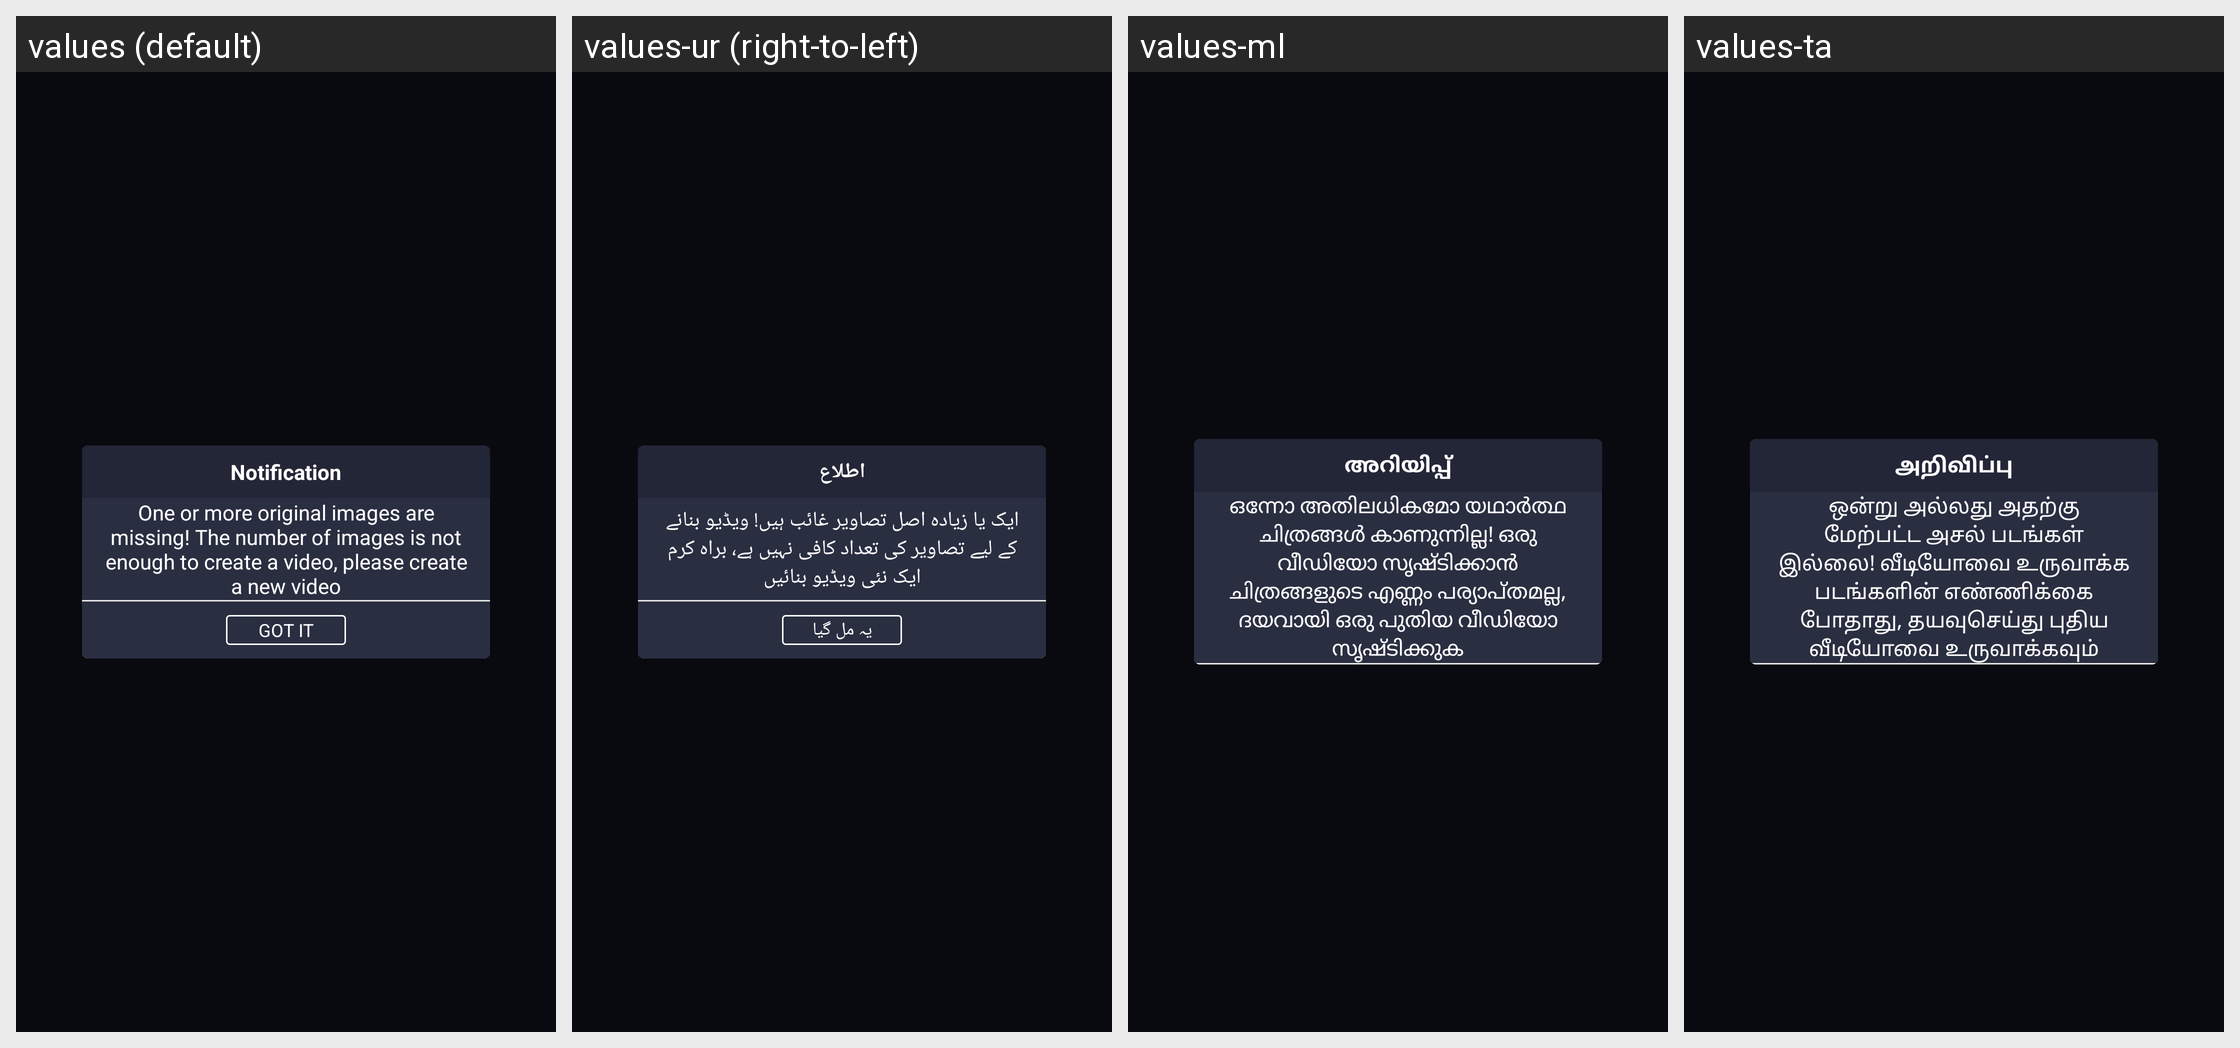

For this localized Android screen grid, give each drawn string resource with its value in every locale shown.
Android screen res/layout/dialog_restore_draft_error.xml rendered under 4 locales, left to right: values (default), values-ur (right-to-left), values-ml, values-ta. Device: Nexus 5 (rendered at 1080×1920; each locale shown at half size, 540×960, under a caption strip naming it); theme AppTheme.
Other locales in the repository, not shown: values-af, values-am, values-ar, values-az, values-be, values-bn-rBD, values-ca, values-ceb, values-cs, values-da, values-de, values-el, values-en-rUS, values-es-rUS, values-et, values-fa, values-fi, values-fr, values-fr-rCA, values-ga, values-gl, values-gu, values-ha, values-hi, values-hr, values-hu, values-ig, values-in, values-it, values-ja, values-jv, values-kk, values-km, values-kn, values-ko, values-mr, values-ms, values-my, values-ne, values-nl, values-pa, values-pl, values-ps, values-pt, values-ro, values-ru, values-sd, values-si, values-sk, values-sr, values-su, values-sv, values-te, values-tg, values-th, values-tl, values-tr, values-uk, values-uz, values-vi, values-yo, values-zh, values-zh-rHK, values-zh-rTW.
Strings drawn on this screen, with the default value and each locale's value (text and hints the layout hard-codes, and strings that could not be matched under every locale, appear in the picture but are not listed):

notification
  values: Notification
  values-ur: اطلاع
  values-ml: അറിയിപ്പ്
  values-ta: அறிவிப்பு

msg_unable_restore_draft
  values: One or more original images are missing! The number of images is not enough to create a video, please create a new video
  values-ur: ایک یا زیادہ اصل تصاویر غائب ہیں! ویڈیو بنانے کے لیے تصاویر کی تعداد کافی نہیں ہے، براہ کرم ایک نئی ویڈیو بنائیں
  values-ml: ഒന്നോ അതിലധികമോ യഥാർത്ഥ ചിത്രങ്ങൾ കാണുന്നില്ല! ഒരു വീഡിയോ സൃഷ്‌ടിക്കാൻ ചിത്രങ്ങളുടെ എണ്ണം പര്യാപ്തമല്ല, ദയവായി ഒരു പുതിയ വീഡിയോ സൃഷ്‌ടിക്കുക
  values-ta: ஒன்று அல்லது அதற்கு மேற்பட்ட அசல் படங்கள் இல்லை! வீடியோவை உருவாக்க படங்களின் எண்ணிக்கை போதாது, தயவுசெய்து புதிய வீடியோவை உருவாக்கவும்
